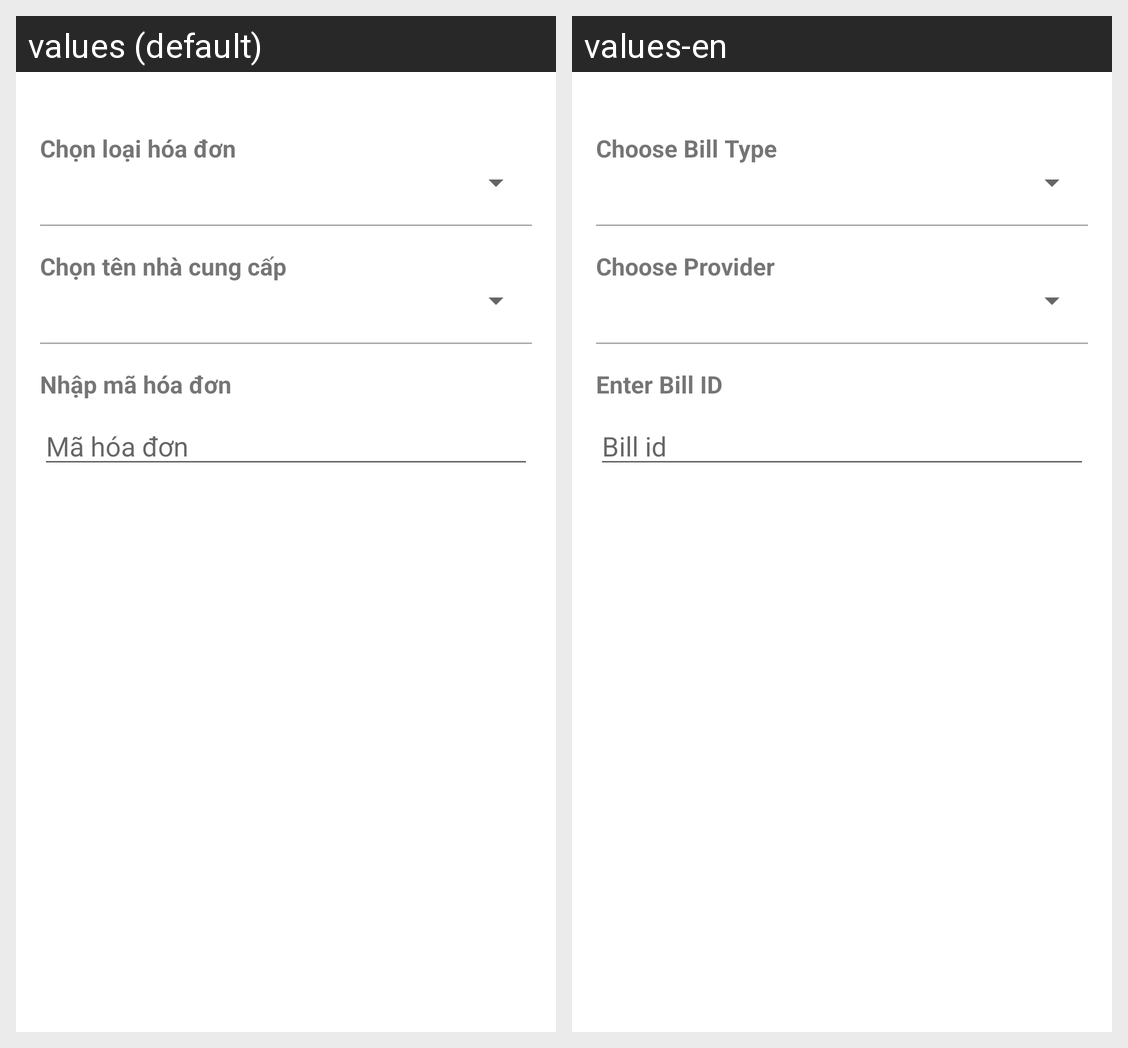

This grid shows one Android layout under two languages. Give, for every string resource on the screen, its name, the default text and each shown locale's text.
Android screen res/layout/activity_bill_payment.xml rendered under 2 locales, left to right: values (default), values-en. Device: Nexus 5 (rendered at 1080×1920; each locale shown at half size, 540×960, under a caption strip naming it); theme Theme.EBanking.
Strings drawn on this screen, with the default value and each locale's value (text and hints the layout hard-codes, and strings that could not be matched under every locale, appear in the picture but are not listed):

label_choose_bill_type
  values: Chọn loại hóa đơn
  values-en: Choose Bill Type

label_choose_bill_provider
  values: Chọn tên nhà cung cấp
  values-en: Choose Provider

label_edt_bill_id
  values: Nhập mã hóa đơn
  values-en: Enter Bill ID

label_bill_id
  values: Mã hóa đơn
  values-en: Bill id
